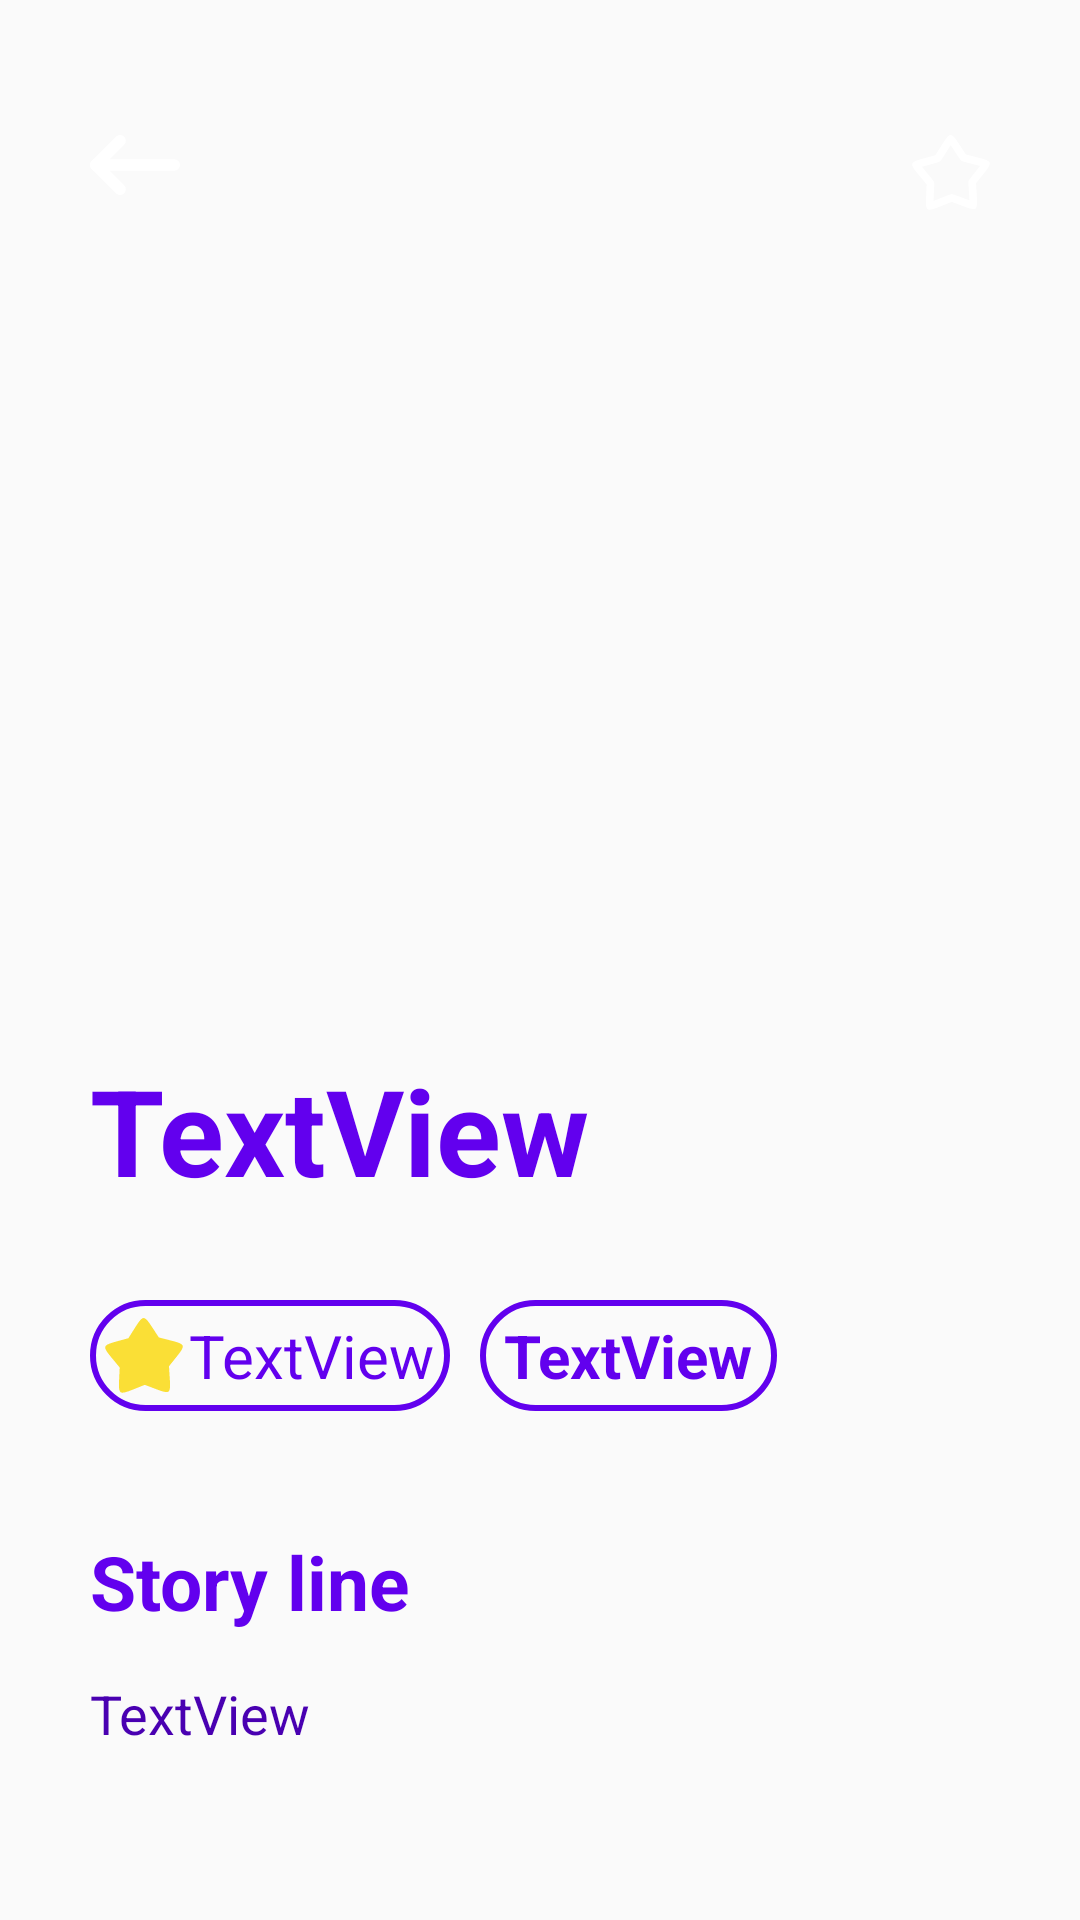

Layout XML and referenced resources for this Android screen:
<!-- AndroidManifest.xml: application theme Theme.AppCompat.DayNight -->
<!-- res/layout/dialog_box.xml -->
<?xml version="1.0" encoding="utf-8"?>
<androidx.constraintlayout.widget.ConstraintLayout xmlns:android="http://schemas.android.com/apk/res/android"
    xmlns:app="http://schemas.android.com/apk/res-auto"
    xmlns:tools="http://schemas.android.com/tools"
    android:layout_width="match_parent"
    android:layout_height="match_parent">

    <ScrollView
        android:layout_width="match_parent"
        android:layout_height="match_parent"
        app:layout_constraintBottom_toBottomOf="parent"
        app:layout_constraintEnd_toEndOf="parent"
        app:layout_constraintStart_toStartOf="parent"
        app:layout_constraintTop_toTopOf="parent">

        <androidx.constraintlayout.widget.ConstraintLayout
            android:layout_width="match_parent"
            android:layout_height="wrap_content">

            <ImageView
                android:id="@+id/dialog_image_box"
                android:layout_width="match_parent"
                android:layout_height="500dp"
                android:scaleType="centerCrop"
                app:layout_constraintStart_toStartOf="parent"
                app:layout_constraintTop_toTopOf="parent"
                app:srcCompat="@drawable/ic_launcher_background" />

            <TextView
                android:id="@+id/dialog_title_box"
                android:layout_width="0dp"
                android:layout_height="wrap_content"
                android:layout_marginStart="30dp"
                android:layout_marginTop="350dp"
                android:layout_marginEnd="30dp"
                android:text="TextView"
                android:textColor="@color/purple_500"
                android:textSize="40sp"
                android:textStyle="bold"
                app:layout_constraintEnd_toEndOf="parent"
                app:layout_constraintStart_toStartOf="parent"
                app:layout_constraintTop_toTopOf="parent" />

            <TextView
                android:id="@+id/dialog_rating_box"
                android:layout_width="wrap_content"
                android:layout_height="wrap_content"
                android:layout_marginTop="30dp"
                android:padding="5dp"
                android:drawablePadding="2dp"
                android:text="TextView"
                android:background="@drawable/rating_dialog_background"
                android:drawableStart="@drawable/favorite_button_full"
                android:drawableTint="#FADF36"
                android:textColor="@color/purple_500"
                android:textSize="20sp"
                app:layout_constraintStart_toStartOf="@+id/dialog_title_box"
                app:layout_constraintTop_toBottomOf="@+id/dialog_title_box" />

            <TextView
                android:id="@+id/dialog_language_box"
                android:layout_width="wrap_content"
                android:layout_height="wrap_content"
                android:layout_marginStart="10dp"
                android:background="@drawable/rating_dialog_background"
                android:paddingStart="8dp"
                android:paddingTop="5dp"
                android:paddingEnd="8dp"
                android:paddingBottom="5dp"
                android:text="TextView"
                android:textColor="@color/purple_500"
                android:textSize="20sp"
                android:textStyle="bold"
                app:layout_constraintStart_toEndOf="@+id/dialog_rating_box"
                app:layout_constraintTop_toTopOf="@+id/dialog_rating_box" />

            <TextView
                android:id="@+id/dialog_story_line"
                android:layout_width="wrap_content"
                android:layout_height="wrap_content"
                android:layout_marginTop="40dp"
                android:text="Story line"
                android:textColor="@color/purple_500"
                android:textSize="25sp"
                android:textStyle="bold"
                app:layout_constraintStart_toStartOf="@+id/dialog_title_box"
                app:layout_constraintTop_toBottomOf="@+id/dialog_rating_box" />

            <TextView
                android:id="@+id/dialog_overview_box"
                android:layout_width="0dp"
                android:layout_height="wrap_content"
                android:layout_marginTop="15dp"
                android:text="TextView"
                android:textColor="#4900B1"
                android:textSize="18sp"
                app:layout_constraintEnd_toEndOf="@+id/dialog_title_box"
                app:layout_constraintStart_toStartOf="@+id/dialog_title_box"
                app:layout_constraintTop_toBottomOf="@+id/dialog_story_line" />

            <ImageButton
                android:id="@+id/dialog_close_button"
                android:layout_width="wrap_content"
                android:layout_height="wrap_content"
                android:layout_marginStart="10dp"
                android:layout_marginTop="25dp"
                android:background="?attr/selectableItemBackgroundBorderless"
                android:contentDescription="back button"
                android:padding="20dp"
                android:src="@drawable/back_button2"
                app:layout_constraintStart_toStartOf="parent"
                app:layout_constraintTop_toTopOf="parent"
                app:tint="@android:color/white" />

            <ImageButton
                android:id="@+id/dialog_favorite_button"
                android:layout_width="wrap_content"
                android:layout_height="wrap_content"
                android:layout_marginEnd="10dp"
                android:background="?attr/selectableItemBackgroundBorderless"
                android:contentDescription="favorite button"
                android:padding="20dp"
                android:src="@drawable/favorite_fill"
                android:clickable="true"
                android:focusable="true"
                app:layout_constraintEnd_toEndOf="parent"
                app:layout_constraintTop_toTopOf="@+id/dialog_close_button"
                app:tint="@android:color/white" />

            <HorizontalScrollView
                android:layout_width="230dp"
                android:layout_height="50dp"
                app:layout_constraintStart_toEndOf="@+id/dialog_language_box"
                app:layout_constraintEnd_toEndOf="parent"
                app:layout_constraintTop_toTopOf="@+id/dialog_rating_box"
                android:paddingTop="5dp"
                android:layout_marginStart="5dp">

                <LinearLayout
                    android:id="@+id/dialog_genre_layout"
                    android:layout_width="wrap_content"
                    android:layout_height="match_parent"
                    app:layout_constraintTop_toTopOf="parent"
                    app:layout_constraintStart_toStartOf="parent"
                    app:layout_constraintEnd_toEndOf="parent"
                    app:layout_constraintBottom_toBottomOf="parent"
                    android:orientation="horizontal"/>


            </HorizontalScrollView>
        </androidx.constraintlayout.widget.ConstraintLayout>
    </ScrollView>

</androidx.constraintlayout.widget.ConstraintLayout>
<!-- resources referenced by this layout -->
<resources>
  <color name="purple_500">#FF6200EE</color>
  <!-- drawable favorite_button_full (drawable) -->
  <vector xmlns:android="http://schemas.android.com/apk/res/android"
      android:width="26.11dp"
      android:height="25dp"
      android:viewportWidth="66.927"
      android:viewportHeight="64.151">
    <path
        android:pathData="m52.553,60.33c-0.523,0.403 -17.761,-6.558 -18.421,-6.549 -0.679,0.009 -18.271,7.426 -18.831,7.043 -0.545,-0.372 0.748,-18.918 0.536,-19.543 -0.218,-0.643 -12.708,-15.082 -12.517,-15.733 0.186,-0.634 18.223,-5.134 18.752,-5.529 0.544,-0.406 10.417,-16.747 11.095,-16.766 0.66,-0.019 10.514,15.745 11.053,16.126 0.555,0.392 19.146,4.732 19.374,5.371 0.222,0.622 -11.725,14.865 -11.921,15.496 -0.201,0.648 1.416,19.671 0.879,20.086z"
        android:strokeWidth="6.5"
        android:fillColor="#ffffff"
        android:strokeColor="#ffffff"/>
  </vector>
  <!-- drawable favorite_fill (drawable) -->
  <?xml version="1.0" encoding="utf-8"?>
  <layer-list xmlns:android="http://schemas.android.com/apk/res/android">
      <item android:id="@+id/empty_star" android:drawable="@drawable/favorite_button"/>
      <item android:id="@+id/clip_drawable" android:drawable="@drawable/favorite_clip"/>
  </layer-list>
  <!-- drawable rating_dialog_background (drawable) -->
  <?xml version="1.0" encoding="utf-8"?>
  <shape xmlns:android="http://schemas.android.com/apk/res/android">
      <solid android:color="@color/transparent"/>
      <corners android:radius="30dp"/>
      <stroke
          android:width="2dp"
          android:color="@color/purple_500"/>
  </shape>
  <!-- drawable favorite_button (drawable) -->
  <vector xmlns:android="http://schemas.android.com/apk/res/android"
      android:width="26.11dp"
      android:height="25dp"
      android:viewportWidth="66.927"
      android:viewportHeight="64.151">
    <path
        android:pathData="m52.553,60.33c-0.523,0.403 -17.761,-6.558 -18.421,-6.549 -0.679,0.009 -18.271,7.426 -18.831,7.043 -0.545,-0.372 0.748,-18.918 0.536,-19.543 -0.218,-0.643 -12.708,-15.082 -12.517,-15.733 0.186,-0.634 18.223,-5.134 18.752,-5.529 0.544,-0.406 10.417,-16.747 11.095,-16.766 0.66,-0.019 10.514,15.745 11.053,16.126 0.555,0.392 19.146,4.732 19.374,5.371 0.222,0.622 -11.725,14.865 -11.921,15.496 -0.201,0.648 1.416,19.671 0.879,20.086z"
        android:strokeWidth="6.5"
        android:fillColor="#00000000"
        android:strokeColor="#ffffff"/>
  </vector>
  <!-- drawable favorite_clip (drawable) -->
  <?xml version="1.0" encoding="utf-8"?>
  <clip xmlns:android="http://schemas.android.com/apk/res/android"
      android:drawable="@drawable/favorite_button_full"
      android:clipOrientation="vertical"
      android:gravity="bottom"/>
  <color name="transparent">@android:color/transparent</color>
</resources>
